Run: headless pygame with SDL's dummy video driver; simulated clock (each Clock.tick advances the game by its frame time, no real sleeping); random seed 0; keys injected as events and as key.get_pressed() state; no mouse input.
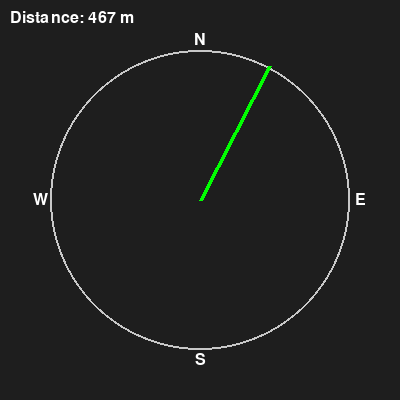
Frame 1 of 4 · flips 1–60 · no input
Frame 2 of 4 · flips 61–180 · tapped SPACE, RETURN · held RIGHT (→), D · screen unchanged from frame 1, image omitted
Frame 3 of 4 · flips 181–300 · held DOWN (↓), S · screen unchanged from frame 2, image omitted
Frame 4 of 4 · flips 301–420 · held LEFT (←), A, UP (↑), W · screen unchanged from frame 3, image omitted

The pygame program that drew these frames:

import pygame
import math
import time


# Your current location
your_lat = 43.643435266106145
your_lon = -79.5204522388619
heading = 90

# List of stores (lat, long)
stores = [
    (43.649226974387176, -79.50770127189931),
    (43.6532, -79.5034),
    (43.6415, -79.5153),
    (43.6387, -79.5286),
    (43.6478, -79.5192),
    (43.6352, -79.5221),
    (43.6505, -79.5308),
    (43.6423, -79.5107),
    (43.6461, -79.5259),
    (43.6398, -79.5174)
]


pygame.init()
WIDTH, HEIGHT = 400, 400
CENTER = (WIDTH // 2, HEIGHT // 2)
RADIUS = 150
screen = pygame.display.set_mode((WIDTH, HEIGHT))
pygame.display.set_caption("Booze Compass")
font = pygame.font.SysFont(None, 24)


store_lat, store_lon = stores[0]
# --- GPS Functions ---
def haversine(lat1, lon1, lat2, lon2):
    R = 6371000  # Earth radius in meters
    phi1 = math.radians(lat1)
    phi2 = math.radians(lat2)
    delta_phi = math.radians(lat2 - lat1)
    delta_lambda = math.radians(lon2 - lon1)

    a = math.sin(delta_phi / 2)**2 + \
        math.cos(phi1) * math.cos(phi2) * math.sin(delta_lambda / 2)**2

    c = 2 * math.atan2(math.sqrt(a), math.sqrt(1 - a))
    return R * c

def calculate_bearing(lat1, lon1, lat2, lon2):
    phi1 = math.radians(lat1)
    phi2 = math.radians(lat2)
    delta_lambda = math.radians(lon2 - lon1)

    x = math.sin(delta_lambda) * math.cos(phi2)
    y = math.cos(phi1) * math.sin(phi2) - \
        math.sin(phi1) * math.cos(phi2) * math.cos(delta_lambda)

    bearing = (math.degrees(math.atan2(x, y)) + 360) % 360
    return bearing

def find_closest_store(current_lat, current_lon, stores):
    closest_store = None
    min_distance = float('inf')
    
    for store in stores:
        distance = haversine(current_lat, current_lon, store[0], store[1])
        if distance < min_distance:
            min_distance = distance
            closest_store = store
    
    return closest_store

# --- Drawing Function ---
def draw_compass(current_heading_deg, target_bearing_deg, distance_to_store):
    screen.fill((30, 30, 30))

    pygame.draw.circle(screen, (200, 200, 200), CENTER, RADIUS, 2)

    for angle, label in zip([0, 90, 180, 270], ["N", "E", "S", "W"]):
        rad = math.radians(angle)
        x = CENTER[0] + math.sin(rad) * (RADIUS + 10)
        y = CENTER[1] - math.cos(rad) * (RADIUS + 10)
        text = font.render(label, True, (255, 255, 255))
        rect = text.get_rect(center=(x, y))
        screen.blit(text, rect)

    # Calculate the relative turn direction
    turn_angle = (target_bearing_deg - current_heading_deg) % 360
    turn_rad = math.radians(turn_angle)

    x = CENTER[0] + math.sin(turn_rad) * RADIUS
    y = CENTER[1] - math.cos(turn_rad) * RADIUS
    pygame.draw.line(screen, (0, 255, 0), CENTER, (x, y), 4)

    dist_text = font.render(f"Distance: {int(distance_to_store)} m", True, (255, 255, 255))
    screen.blit(dist_text, (10, 10))

    pygame.display.flip()

# --- Main Loop ---

def main():
    global heading, your_lat, your_lon, store_lat, store_lon
    
    # Find closest store
    closest_store = find_closest_store(your_lat, your_lon, stores)
    store_lat, store_lon = closest_store
    
    clock = pygame.time.Clock()
    running = True

    while running:
        for event in pygame.event.get():
            if event.type == pygame.QUIT:
                running = False

        # Calculate target data
        bearing_to_store = calculate_bearing(your_lat, your_lon, store_lat, store_lon)
        distance_to_store = haversine(your_lat, your_lon, store_lat, store_lon)

        draw_compass(heading, bearing_to_store, distance_to_store)
        clock.tick(10)

    pygame.quit()

if __name__ == "__main__":
    main()
